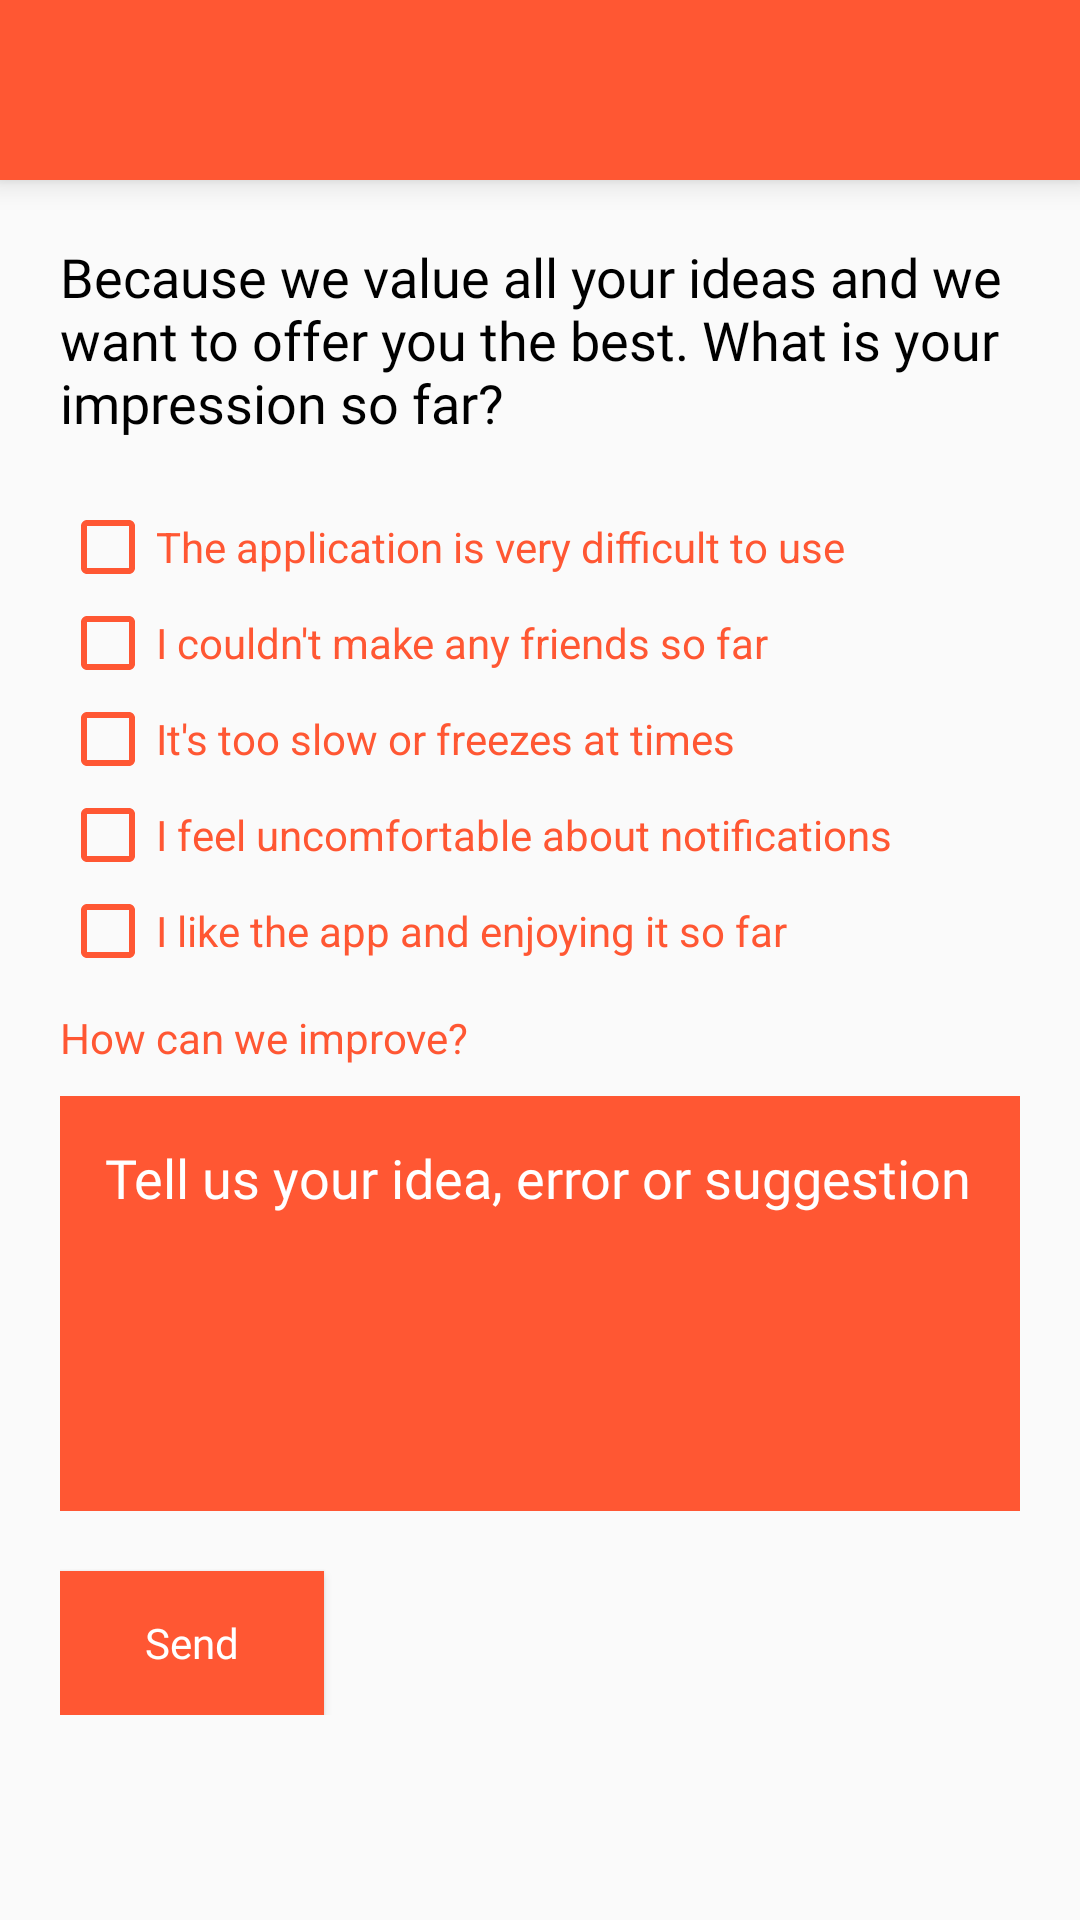

The Android layout XML behind this screen, and the referenced resources:
<!-- AndroidManifest.xml: application theme AppTheme -->
<!-- res/layout/activity_support.xml -->
<?xml version="1.0" encoding="utf-8"?>
<LinearLayout xmlns:android="http://schemas.android.com/apk/res/android"
    xmlns:app="http://schemas.android.com/apk/res-auto"
    xmlns:tools="http://schemas.android.com/tools"
    android:layout_width="match_parent"
    android:layout_height="match_parent"
    android:orientation="vertical"
    tools:context=".ui.Activity.SupportActivity">

    <androidx.appcompat.widget.Toolbar
        android:id="@+id/toolbarSupport"
        android:layout_width="match_parent"
        android:layout_height="60dp"
        android:background="@color/colorPrimary"
        android:elevation="6dp"
        android:theme="@style/ToolbarTheme"
        app:contentInsetLeft="0dp"
        app:contentInsetStart="0dp"
        app:contentInsetStartWithNavigation="0dp"
        app:titleTextColor="@color/colorBlack">

    </androidx.appcompat.widget.Toolbar>

    <androidx.core.widget.NestedScrollView
        android:layout_width="match_parent"
        android:layout_height="wrap_content">

        <LinearLayout
            android:layout_width="match_parent"
            android:layout_height="wrap_content"
            android:focusableInTouchMode="true"
            android:orientation="vertical"
            android:padding="20dp">


            <TextView
                android:fontFamily="@font/leckerlione_regular"
                android:id="@+id/textViewSupportContent"
                android:layout_width="match_parent"
                android:layout_height="wrap_content"
                android:paddingBottom="20dp"
                android:text="@string/msg_support"
                android:textSize="18sp" />

            <CheckBox
                android:textColor="@color/colorPink"
                android:buttonTint="@color/colorPink"
                android:id="@+id/checkBoxSupportDifficult"
                android:layout_width="match_parent"
                android:layout_height="wrap_content"
                android:text="@string/difficulttouse" />

            <CheckBox
                android:textColor="@color/colorPink"
                android:buttonTint="@color/colorPink"
                android:id="@+id/checkBoxSupportFriends"
                android:layout_width="match_parent"
                android:layout_height="wrap_content"
                android:text="@string/notmakeanyfriendsofar" />

            <CheckBox
                android:textColor="@color/colorPink"
                android:buttonTint="@color/colorPink"
                android:id="@+id/checkBoxSupportFreezes"
                android:layout_width="match_parent"
                android:layout_height="wrap_content"
                android:text="@string/msg_tooslow" />

            <CheckBox
                android:textColor="@color/colorPink"
                android:buttonTint="@color/colorPink"
                android:id="@+id/checkBoxSupportNotify"
                android:layout_width="match_parent"
                android:layout_height="wrap_content"
                android:text="@string/msg_unconfortable" />

            <CheckBox
                android:textColor="@color/colorPink"
                android:buttonTint="@color/colorPink"
                android:id="@+id/checkBoxSupportEnjoy"
                android:layout_width="match_parent"
                android:layout_height="wrap_content"
                android:text="@string/msg_liketheapp" />

            <TextView
                android:textColor="@color/colorPink"
                android:layout_width="match_parent"
                android:layout_height="wrap_content"
                android:layout_marginTop="10dp"
                android:text="@string/msg_howweimporve" />

            <EditText
                android:id="@+id/editTextSupportOther"
                android:layout_width="match_parent"
                android:layout_height="wrap_content"
                android:layout_marginTop="10dp"
                android:layout_marginBottom="20dp"
                android:fontFamily="@font/leckerlione_regular"
                android:textColorHint="@color/colorWhite"
                android:textColor="@color/colorWhite"
                android:background="@color/colorPink"
                android:gravity="top"
                android:hint="@string/msg_youridea"
                android:minLines="5"
                android:padding="15dp" />

            <Button
                android:background="@drawable/login_bubble2"
                android:id="@+id/buttonSupportButton"
                android:textColor="@color/colorWhite"
                android:fontFamily="@font/leckerlione_regular"
                android:textAllCaps="false"
                android:layout_width="wrap_content"
                android:layout_height="wrap_content"
                android:text="@string/send" />


        </LinearLayout>


    </androidx.core.widget.NestedScrollView>


</LinearLayout>
<!-- resources referenced by this layout -->
<resources>
  <color name="colorBlack">#000000</color>
  <color name="colorPink">#FF5733</color>
  <color name="colorPrimary">#FF5733</color>
  <color name="colorWhite">#fff</color>
  <!-- drawable login_bubble2 (drawable) -->
  <?xml version="1.0" encoding="utf-8"?>
  <shape xmlns:android="http://schemas.android.com/apk/res/android"
      android:shape="rectangle">
      <solid android:color="@color/colorPink" />
      <stroke
          android:width="1dp"
          android:color="@color/colorPink" />
      <corners
          android:bottomLeftRadius="@dimen/_590sdp"
          android:topRightRadius="@dimen/_590sdp"
          />
  
  
  </shape>
  <string name="difficulttouse">The application is very difficult to use</string>
  <string name="msg_howweimporve">How can we improve?</string>
  <string name="msg_liketheapp">I like the app and enjoying it so far</string>
  <string name="msg_support">Because we value all your ideas and we want to offer you the best. What is your impression so far?</string>
  <string name="msg_tooslow">It\'s too slow or freezes at times</string>
  <string name="msg_unconfortable">I feel uncomfortable about notifications</string>
  <string name="msg_youridea">Tell us your idea, error or suggestion</string>
  <string name="notmakeanyfriendsofar">I couldn\'t make any friends so far</string>
  <string name="send">Send</string>
  <style name="ToolbarTheme" parent="@style/ThemeOverlay.AppCompat.ActionBar">
          
          <item name="android:textColor">@color/colorBlack</item>
          <item name="colorControlNormal">@color/colorBlack</item>
      </style>
  <style name="AppTheme" parent="Theme.AppCompat.Light.NoActionBar">
          
          <item name="colorPrimary">@color/colorPrimary</item>
          <item name="colorPrimaryDark">@color/colorPrimaryDark</item>
          <item name="colorAccent">@color/colorPrimaryDark</item>
          <item name="android:textColor">@color/colorBlack</item>
      </style>
  <color name="colorPrimaryDark">#FF5733</color>
</resources>
